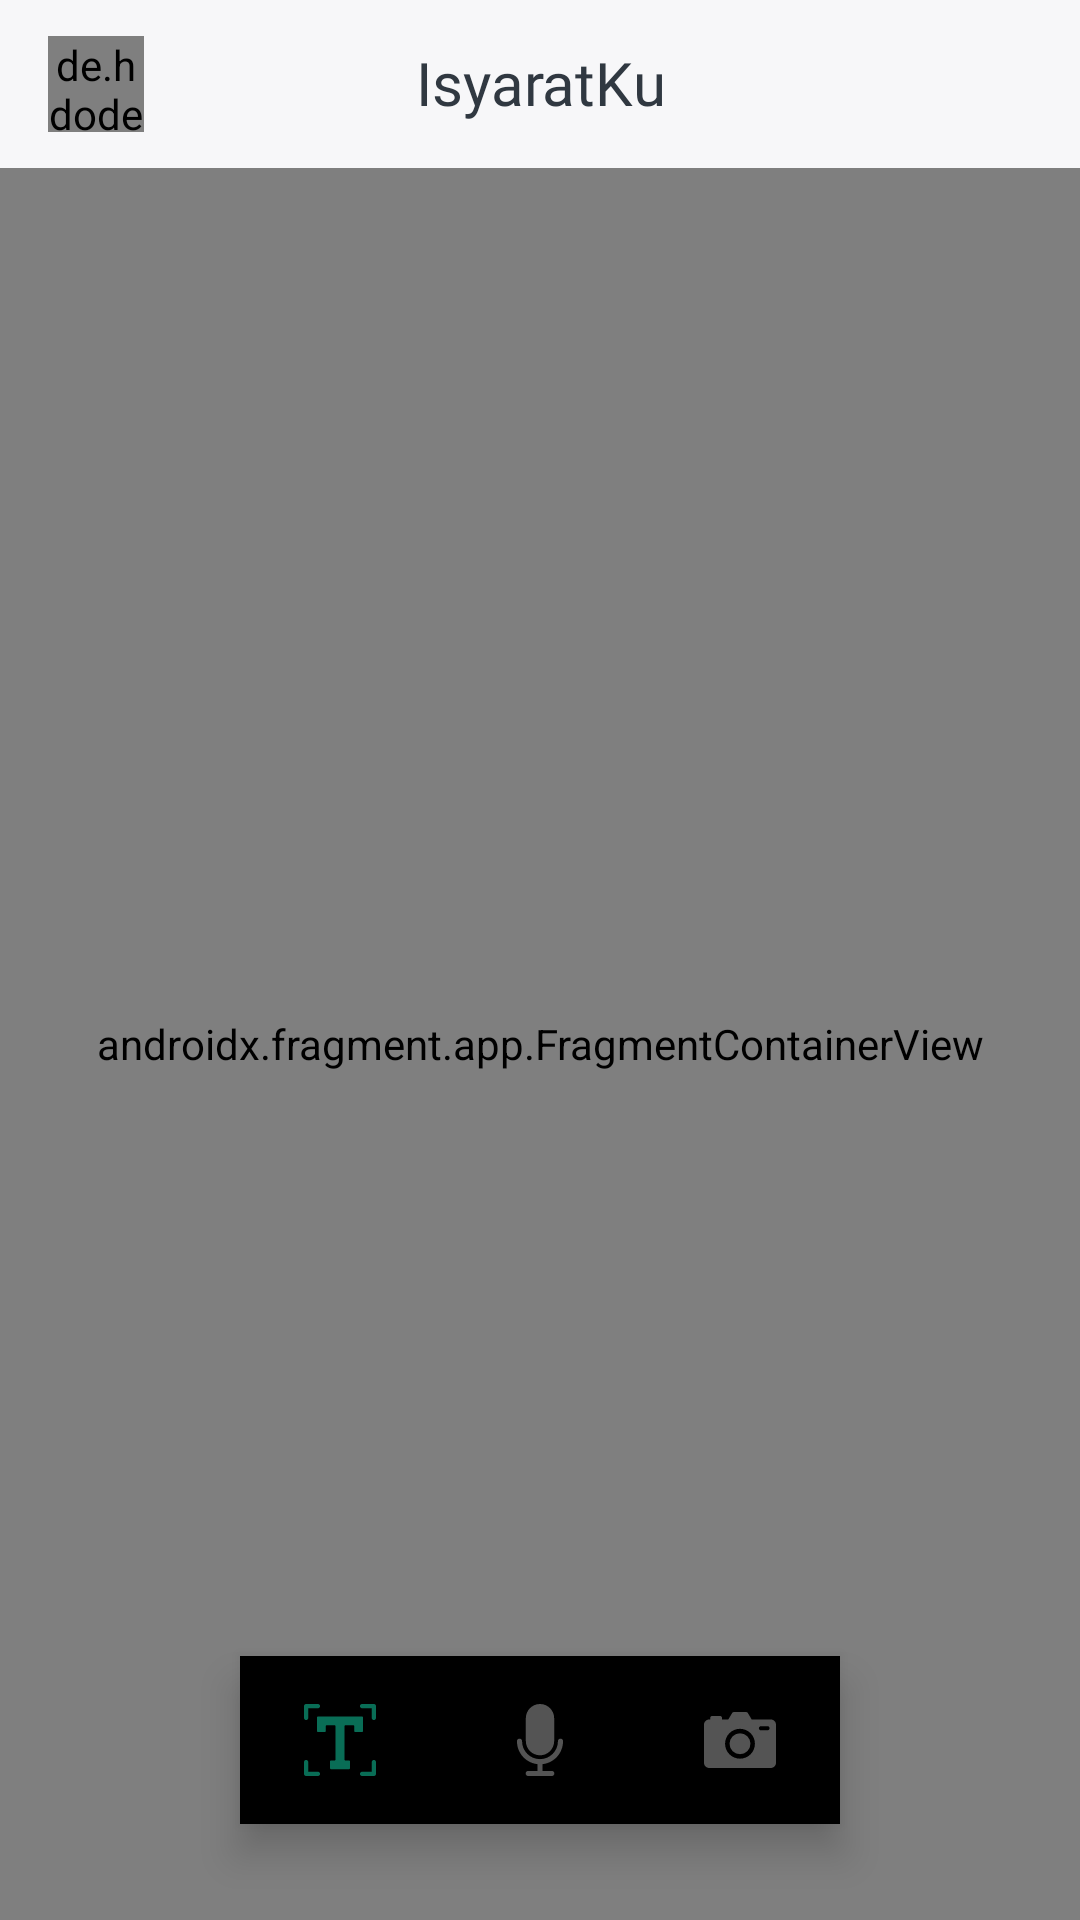

Layout XML and referenced resources for this Android screen:
<!-- AndroidManifest.xml: application theme Theme.IsyaratKu -->
<!-- res/layout/activity_main.xml -->
<?xml version="1.0" encoding="utf-8"?>
<androidx.constraintlayout.widget.ConstraintLayout xmlns:android="http://schemas.android.com/apk/res/android"
    xmlns:app="http://schemas.android.com/apk/res-auto"
    xmlns:tools="http://schemas.android.com/tools"
    android:id="@+id/container"
    android:layout_width="match_parent"
    android:layout_height="match_parent"
    tools:context=".ui.view.MainActivity"
    android:background="@color/gray_100">

    <com.google.android.material.appbar.MaterialToolbar
        android:id="@+id/toolbar"
        android:layout_width="match_parent"
        android:layout_height="?attr/actionBarSize"
        android:background="@color/gray_100"
        app:layout_constraintEnd_toEndOf="parent"
        app:layout_constraintStart_toStartOf="parent"
        app:layout_constraintTop_toTopOf="parent">

        <de.hdodenhof.circleimageview.CircleImageView
            android:id="@+id/iv_profile"
            android:layout_width="32dp"
            android:layout_height="32dp"
            android:src="@drawable/user"/>

        <TextView
            android:layout_width="match_parent"
            android:layout_height="wrap_content"
            android:textAlignment="center"
            android:layout_marginEnd="48dp"
            android:elegantTextHeight="true"
            android:text="@string/app_name"
            android:fontFamily="@font/red_hat_display_bold"
            android:textSize="20sp"
            android:textColor="@color/black"/>
    </com.google.android.material.appbar.MaterialToolbar>


    <androidx.fragment.app.FragmentContainerView
        android:id="@+id/nav_host_fragment"
        android:name="androidx.navigation.fragment.NavHostFragment"
        android:layout_width="match_parent"
        android:layout_height="match_parent"
        android:layout_marginTop="?attr/actionBarSize"
        app:defaultNavHost="true"
        app:navGraph="@navigation/bottom_navigation_graph"
        app:layout_constraintStart_toStartOf="parent"
        app:layout_constraintEnd_toEndOf="parent"
        app:layout_constraintTop_toBottomOf="@id/toolbar" />

    <com.google.android.material.bottomnavigation.BottomNavigationView
        android:id="@+id/bottom_nav"
        android:layout_width="0dp"
        android:layout_height="wrap_content"
        android:layout_marginHorizontal="80dp"
        android:layout_marginBottom="32dp"
        android:background="@drawable/bottom_navigation_background"
        android:elevation="8dp"
        app:itemIconTint="@color/bottom_navigation_selector"
        app:itemTextColor="@color/bottom_navigation_selector"
        app:labelVisibilityMode="unlabeled"
        app:menu="@menu/bottom_navigation_menu"
        app:layout_constraintBottom_toBottomOf="parent"
        app:layout_constraintLeft_toLeftOf="parent"
        app:layout_constraintRight_toRightOf="parent">

    </com.google.android.material.bottomnavigation.BottomNavigationView>
</androidx.constraintlayout.widget.ConstraintLayout>
<!-- resources referenced by this layout -->
<resources>
  <color name="black">#303841</color>
  <color name="gray_100">#F7F7F9</color>
  <string name="app_name">IsyaratKu</string>
  <style name="Theme.IsyaratKu" parent="Theme.MaterialComponents.DayNight.NoActionBar">
          <item name="android:statusBarColor" tools:targetApi="l">@color/gray_100</item>
      </style>
</resources>
